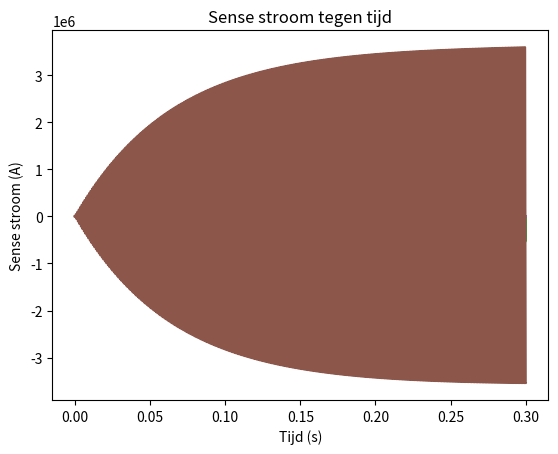

Write Python code to recreate this figure.
import math

import numpy as np
import matplotlib.pyplot as plt

# Stap 1 parameters:
# 0 spanning (v, volt)
V_0 = 15
# Drive spanning (v, volt)
V_drive = 1.5
# Lengte overlappend deel van condensator plaat in evenwicht (m)
l_drive = 200e-06
# Afstand tussen condensator platen (m)
d_drive = 2e-06
# Breedte van condensator platen (m) [bekend als 'h' in word notities]
w = 3e-06
# Aantal blauwe condensatorplaten
N_drive = 100
# ε0
epsilon_zero = 8.854e-12
# Elektrische veld constante
k_el = 8.988e+09

# Frequentie (Hz)
v_drive = 31.6

# Stap 2 parameters:
# Massa drive (kg)
m_drive = 5.1e-09
# Veerconstante drive (N/m)
k_drive = 0.2013
# Dempingsconstante drive (kg/s)
gamma_drive = 4.9299e-07

# Stap 3 parameters:
# Rotatie snelheid (rad / s)
omega_gyro = 10 / 60

# Stap 4 parameters:
# Massa sense (kg)
m_sense = 6.12e-09
# Veerconstante sense (N/m)
k_sense = 0.9664
# Dempingscoefficient sense (kg/s)
gamma_sense = 1.538e-06

# Stap 5 parameters
# Lengte overlappend deel van condensator plaat in evenwicht (m)
l_sense = 200e-06
# Afstand tussen condensator platen (m)
d_sense = 2e-06
# Aantal blauwe condensatorplaten
N_sense = 40
# Spanning DC (v, volt)
Vdc = 15


def simulation_timeline(m, k, amount_of_oscillations, accuracy):
    f = 1 / (2 * np.pi * math.sqrt(m / k))
    w = 2 * np.pi * f
    T = 1 / f
    dt = T / accuracy
    t = np.arange(0, amount_of_oscillations * T, dt)
    return t, dt, w, T


def simulate_voltage(t):
    voltage_array = np.zeros(len(t))
    for i in range(0, len(t)):
        voltage_array[i] = (V_0 + V_drive * np.cos(w_drive * t[i]))
    return voltage_array


def simulate_electrical_force(t):
    F_el = np.zeros(len(t))
    for i in range(0, len(t)):
        F_el[i] = 2 * N_drive * epsilon_zero * k_el * w * V_0 * V_drive * np.cos(w_drive * t[i]) / d_drive
    return F_el


# Solving: 𝑚𝑥̈+ 𝛾𝑥̇ + 𝑘𝑥 = F_el
def simulate_drive_mode_by_electrical_force(t_array, dt, force_el_array):
    x0 = 0
    v0 = 0

    # Array with boundary conditions
    x_array = np.zeros(len(t_array))
    v_array = np.zeros(len(t_array))

    x_array[0] = x0
    x_array[0] = v0

    # Solve numerically
    for i in range(0, len(t_array) - 1):
        x = x_array[i]
        v = v_array[i]
        force = force_el_array[i]

        # v'(t) = ((F - c * v - k * x) / m)
        # v(t+dt) = v(t) + dt * v'(t)
        v_array[i + 1] = v + dt * ((force - gamma_drive * v - k_drive * x) / m_drive)

        # x(t+dt) = x(t) + dt * v(t)
        x_array[i + 1] = x + dt * v

    return x_array


def simulate_coriolis_force(m, _x_drive):
    y_values = np.zeros(len(x_drive))
    z_values = np.zeros(len(x_drive))
    # Horizontale beweging op de x-as
    v_drive_on_x_axis = w_drive * _x_drive
    v_drive_coordinate_vector = np.column_stack((v_drive_on_x_axis, y_values, z_values))
    # Rotatie rond de z-as
    omega_gyro_vector = np.array([0, 0, omega_gyro])

    # Bereken coriolis met kruisproduct
    return np.cross(-2 * m * omega_gyro_vector, v_drive_coordinate_vector)


# Solving: 𝑚𝑥̈+ 𝛾𝑥̇ + 𝑘𝑥 = F_coriolis
def simulate_sense_mode_by_coriolis_force_y_axis(t_array, dt, f_coriolis):
    f_coriolis_y_values = f_coriolis[:, 1]

    x0 = 0
    v0 = 0

    # Array with boundary conditions
    x_array = np.zeros(len(t_array))
    v_array = np.zeros(len(t_array))

    x_array[0] = x0
    x_array[0] = v0

    # Solve numerically
    for i in range(0, len(t_array) - 1):
        x = x_array[i]
        v = v_array[i]
        force = f_coriolis_y_values[i]

        # v'(t) = ((F - c * v - k * x) / m)
        # v(t+dt) = v(t) + dt * v'(t)
        v_array[i + 1] = v + dt * ((force - gamma_sense * v - k_sense * x) / m_sense)

        # x(t+dt) = x(t) + dt * v(t)
        x_array[i + 1] = x + dt * v

    return x_array


def simulate_sense_current(t_array, x_sense):
    current_array = np.zeros(len(t_array) - 1)
    c = k_el * epsilon_zero * w / d_sense * Vdc * N_sense
    for i in range(0, len(t_array) - 1):
        q_0 = c * (x_sense[i] + l_sense)
        q_1 = c * (x_sense[i+1] + l_sense)

        t_0 = time_line[i]
        t_1 = time_line[i+1]

        dq = (q_1 - q_0)
        dt = (t_1 - t_0)

        current_array[i] = dq / dt

    return current_array


def plot_simulation_voltage(t, _voltage_array):
    plt.plot(t, _voltage_array)
    plt.xlabel('Tijd (s)')
    plt.ylabel('Voltage (V)')
    plt.title('Input Spanning tegen tijd')
    plt.show()


def plot_simulation_electrical_force(t, f_el):
    plt.plot(t, f_el)
    plt.xlabel('Tijd (s)')
    plt.ylabel('Elektrische kracht (N)')
    plt.title('Elektrische kracht tegen tijd')
    plt.show()


def plot_simulation_drive_mode(t, _x_drive):
    plt.plot(t, _x_drive)
    plt.xlabel('Tijd (s)')
    plt.ylabel('Drive uitwijking X-as (m)')
    plt.title('Drive mode uitwijking tegen tijd')
    plt.show()


def plot_coriolis_force(t, f_coriolis):
    coriolis_force_y_axis = f_coriolis[:, 1]
    plt.plot(t, coriolis_force_y_axis)
    plt.xlabel('Tijd (s)')
    plt.ylabel('F coriolis Y-axis (N)')
    plt.title('Coriolis kracht tegen tijd')
    plt.show()


def plot_x_sense(t, _x_sense_y_axis):
    plt.plot(t, _x_sense_y_axis)
    plt.xlabel('Tijd (s)')
    plt.ylabel('Sense uitwijking Y-as (m)')
    plt.title('Drive mode uitwijking tegen tijd')
    plt.show()


def plot_sense_current(t, _sense_current):
    plt.plot(t[:-1], _sense_current)
    plt.xlabel('Tijd (s)')
    plt.ylabel('Sense stroom (A)')
    plt.title('Sense stroom tegen tijd')
    plt.show()


def print_transmission_coefficients(force_electrical, input_voltage, _x_drive, force_coriolis, _x_sense, _sense_current):
    print("TC 1", np.max(force_electrical) / np.max(input_voltage))
    print("TC 2", np.max(_x_drive) / np.max(force_electrical))
    print("TC 3", np.max(force_coriolis) / np.max(_x_drive))
    print("TC 4", np.max(_x_sense) / np.max(force_coriolis))
    print("TC 5", np.max(_sense_current) / np.max(_x_sense))


time_line, delta_time, w_drive, T = simulation_timeline(m_drive, k_drive, 300, 600)

# Stap 1
voltage_array = simulate_voltage(time_line)
electrical_force_array = simulate_electrical_force(time_line)

plot_simulation_voltage(time_line, voltage_array)
plot_simulation_electrical_force(time_line, electrical_force_array)

# Stap 2
x_drive = simulate_drive_mode_by_electrical_force(time_line, delta_time,electrical_force_array)
plot_simulation_drive_mode(time_line, x_drive)

# Stap 3
coriolis_force = simulate_coriolis_force(m_drive, x_drive)
plot_coriolis_force(time_line, coriolis_force)

# Stap 4
x_sense_y_axis = simulate_sense_mode_by_coriolis_force_y_axis(time_line, delta_time, coriolis_force)
plot_x_sense(time_line, x_sense_y_axis)

# Stap 5
sense_current = simulate_sense_current(time_line, x_sense_y_axis)
plot_sense_current(time_line, sense_current)

# Print Transmissie coefficienten
print_transmission_coefficients(electrical_force_array, voltage_array, x_drive, coriolis_force, x_sense_y_axis, sense_current)